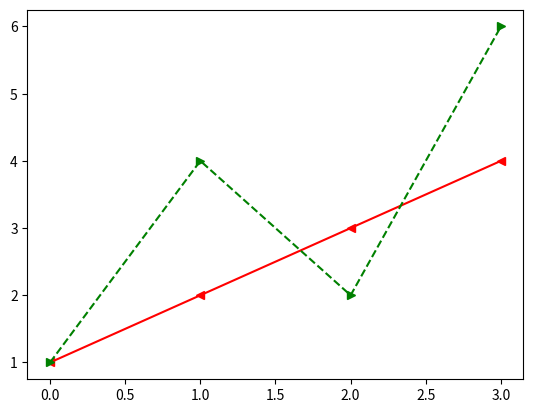

Reproduce this figure in Python.
#!/usr/bin/env python3
# -*- coding: utf-8 -*-
"""
Created on Wed Jul 17 19:26:28 2024

[redacted]
"""


import matplotlib.pyplot as plt


plt.plot([1, 2, 3, 4], 'r<-')
plt.plot([1, 4, 2, 6], 'g>--')
plt.show()